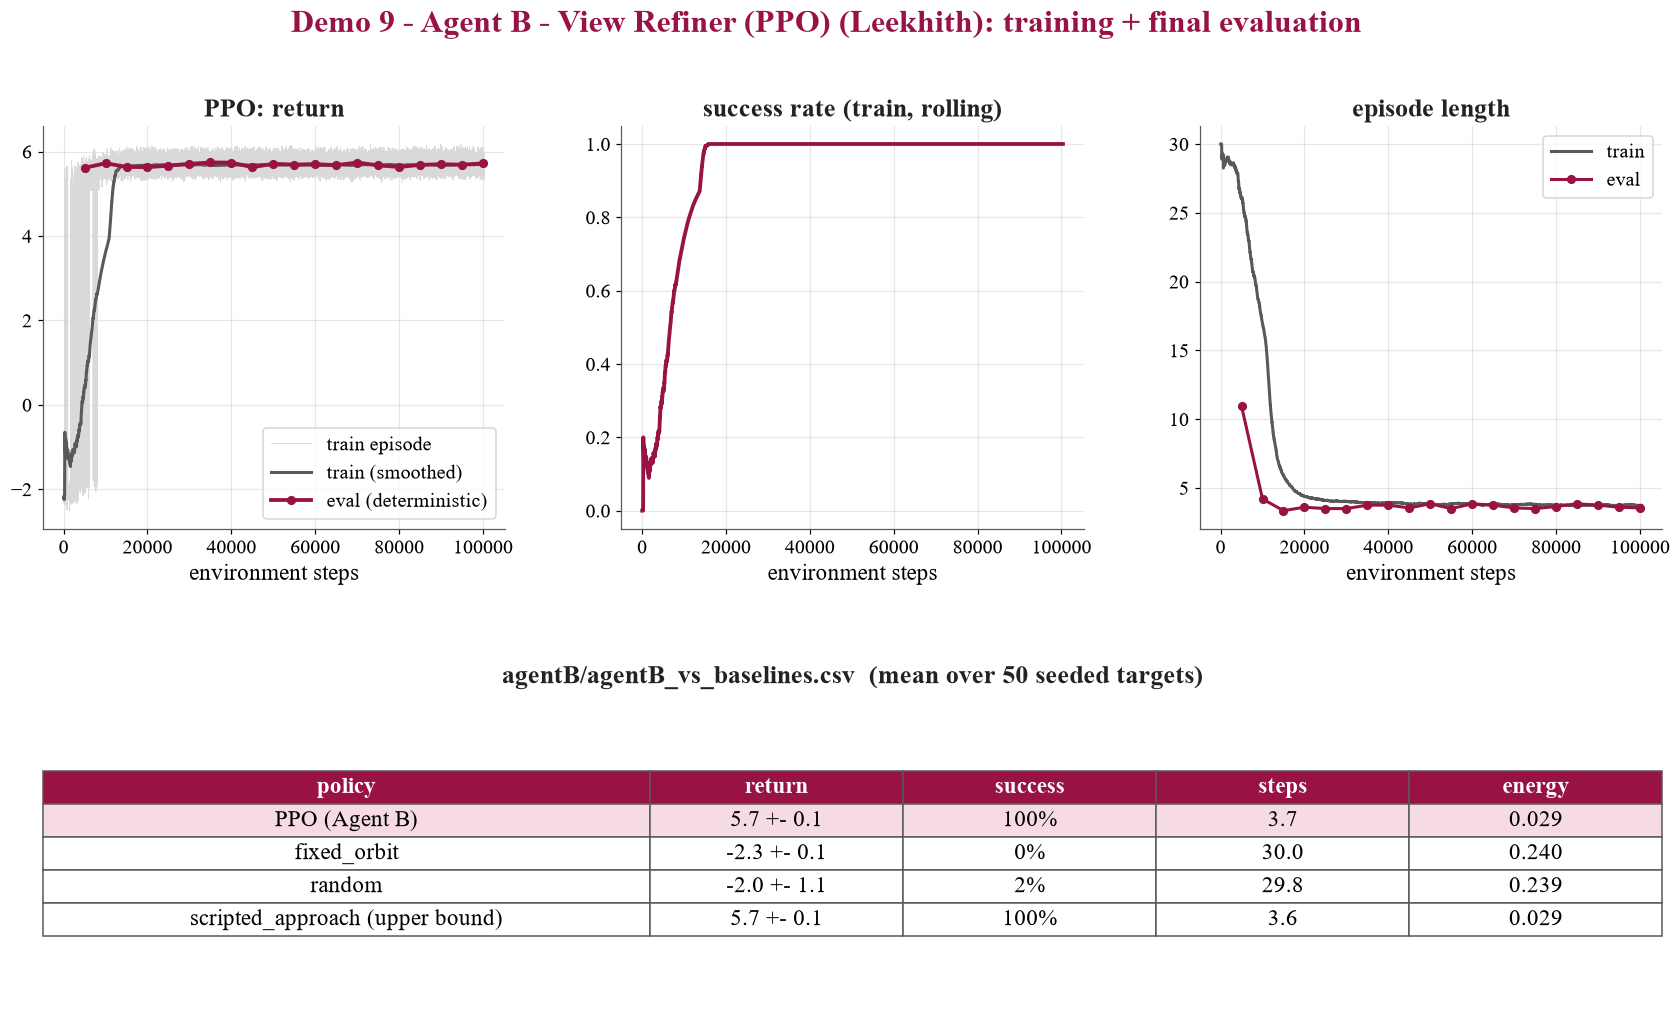

The data file committed next to this chart (first rows):
policy, return_mean, steps_mean, success_mean, coverage_mean, mean_uncertainty_mean, defects_found_mean, defects_total_mean, false_positives_mean, miou_mean, energy_used_mean, return_std, steps_std, success_std, coverage_std, mean_uncertainty_std, defects_found_std, defects_total_std, false_positives_std, miou_std, energy_used_std, train_minutes
PPO (Agent B), 5.67, 3.66, 1.0, 0.0775, 0.9612, 1.18, 26.0, 0.46, 0.0269, 0.02928, 0.1411, 0.6815, 0.0, 0.002119, 0.002708, 0.9097, 0.0, 0.5731, 0.01626, 0.005452, 2.1
fixed_orbit, -2.283, 30.0, 0.0, 0.0775, 0.9638, 1.1, 26.0, 0.5, 0.02451, 0.24, 0.07669, 0.0, 0.0, 0.002119, 0.002714, 0.922, 0.0, 0.5745, 0.01398, 0.0, 2.1
random, -2.042, 29.82, 0.02, 0.0775, 0.9633, 1.1, 26.0, 0.5, 0.02469, 0.2386, 1.083, 1.26, 0.14, 0.002119, 0.00264, 0.922, 0.0, 0.5745, 0.01395, 0.01008, 2.1
scripted_approach (upper bound), 5.674, 3.64, 1.0, 0.0775, 0.9612, 1.18, 26.0, 0.46, 0.0269, 0.02912, 0.1407, 0.6859, 0.0, 0.002119, 0.002708, 0.9097, 0.0, 0.5731, 0.01626, 0.005487, 2.1
